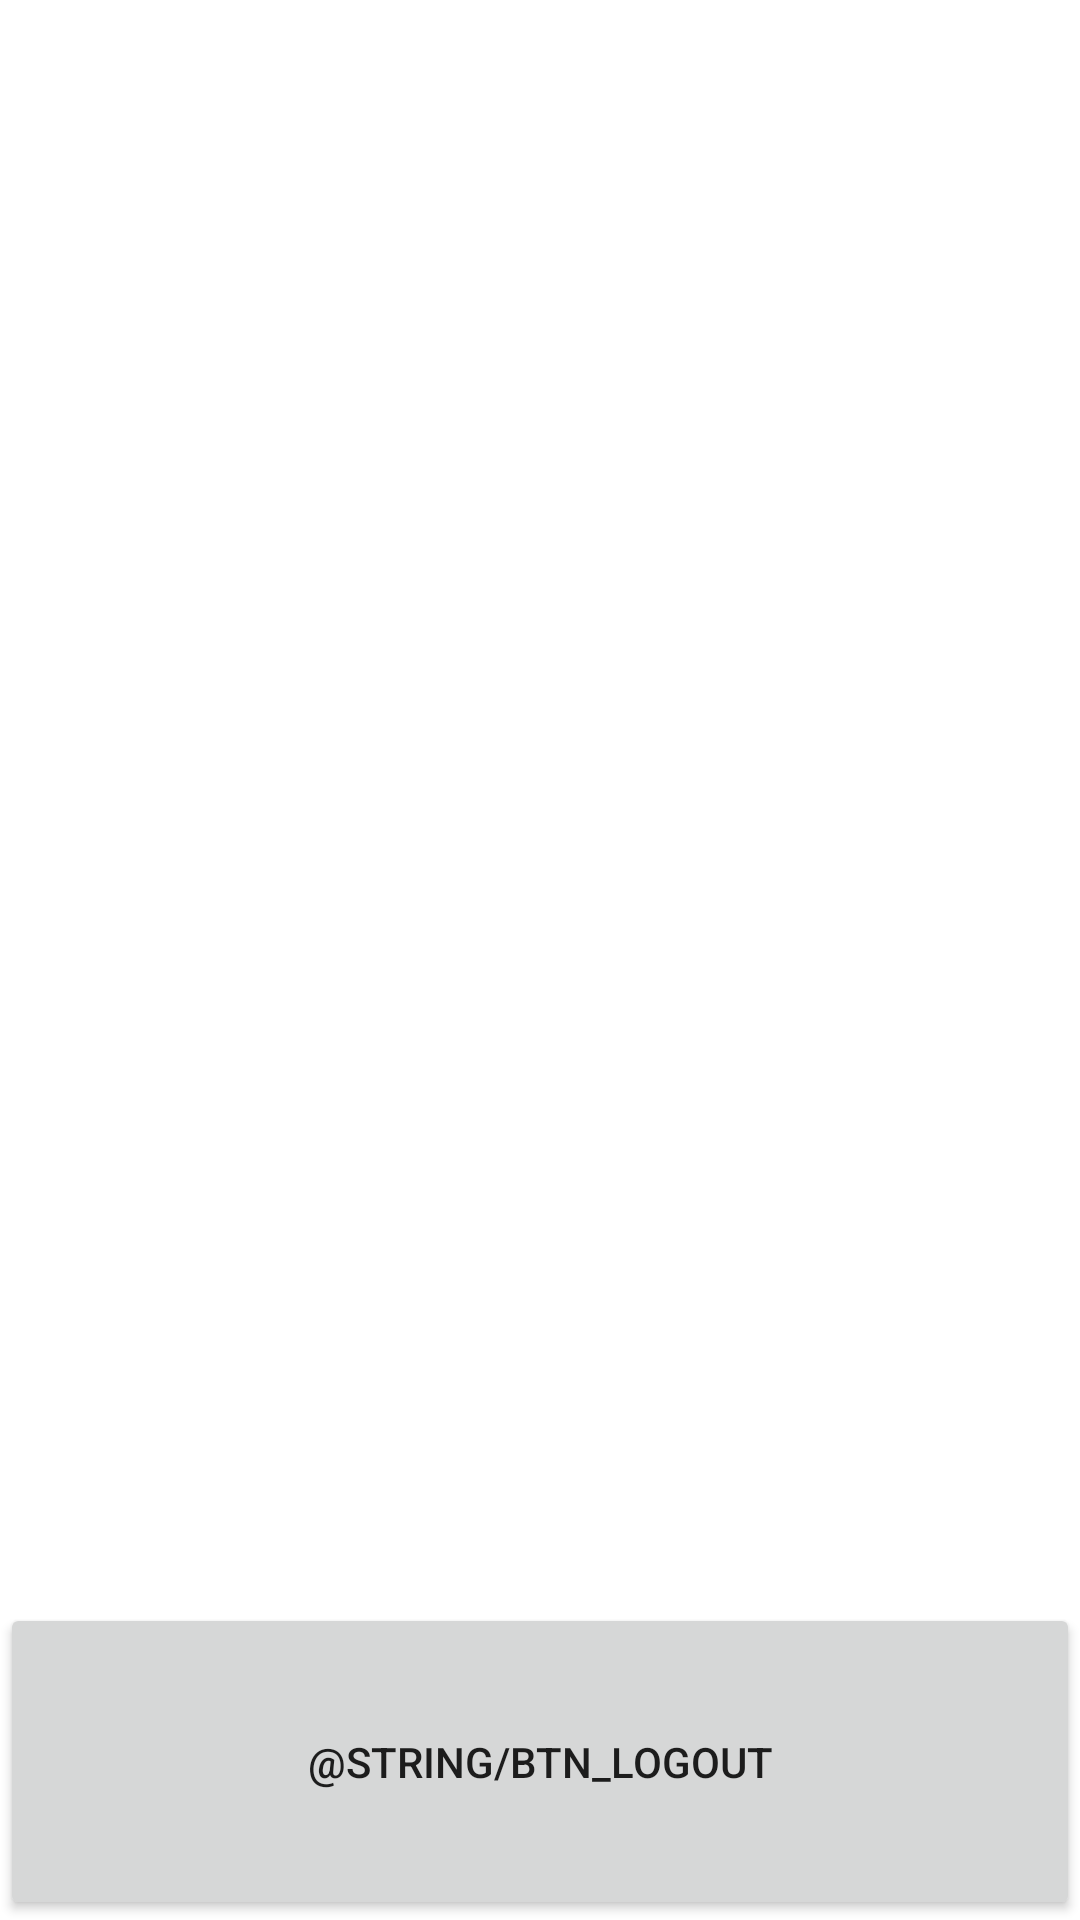

Produce the Android XML layout that renders to this screen, including the resource entries it uses.
<!-- AndroidManifest.xml: application theme AppTheme -->
<!-- res/layout/activity_client_list.xml -->
<LinearLayout xmlns:android="http://schemas.android.com/apk/res/android"
    xmlns:tools="http://schemas.android.com/tools"
    android:layout_width="match_parent"
    android:layout_height="match_parent"
    android:orientation="vertical"
    tools:context=".ClientListActivity" >

    <ListView
        android:id="@+id/listViewClient"
        android:layout_width="wrap_content"
        android:layout_height="338dp"
        android:layout_weight="0.69" >

    </ListView>

    <Button
        android:id="@+id/bouton_logout_Client"
        android:layout_width="match_parent"
        android:layout_height="43dp"
        android:layout_weight="0.22"
        android:text="@string/btn_logout" />

</LinearLayout>
<!-- resources referenced by this layout -->
<resources>

</resources>
